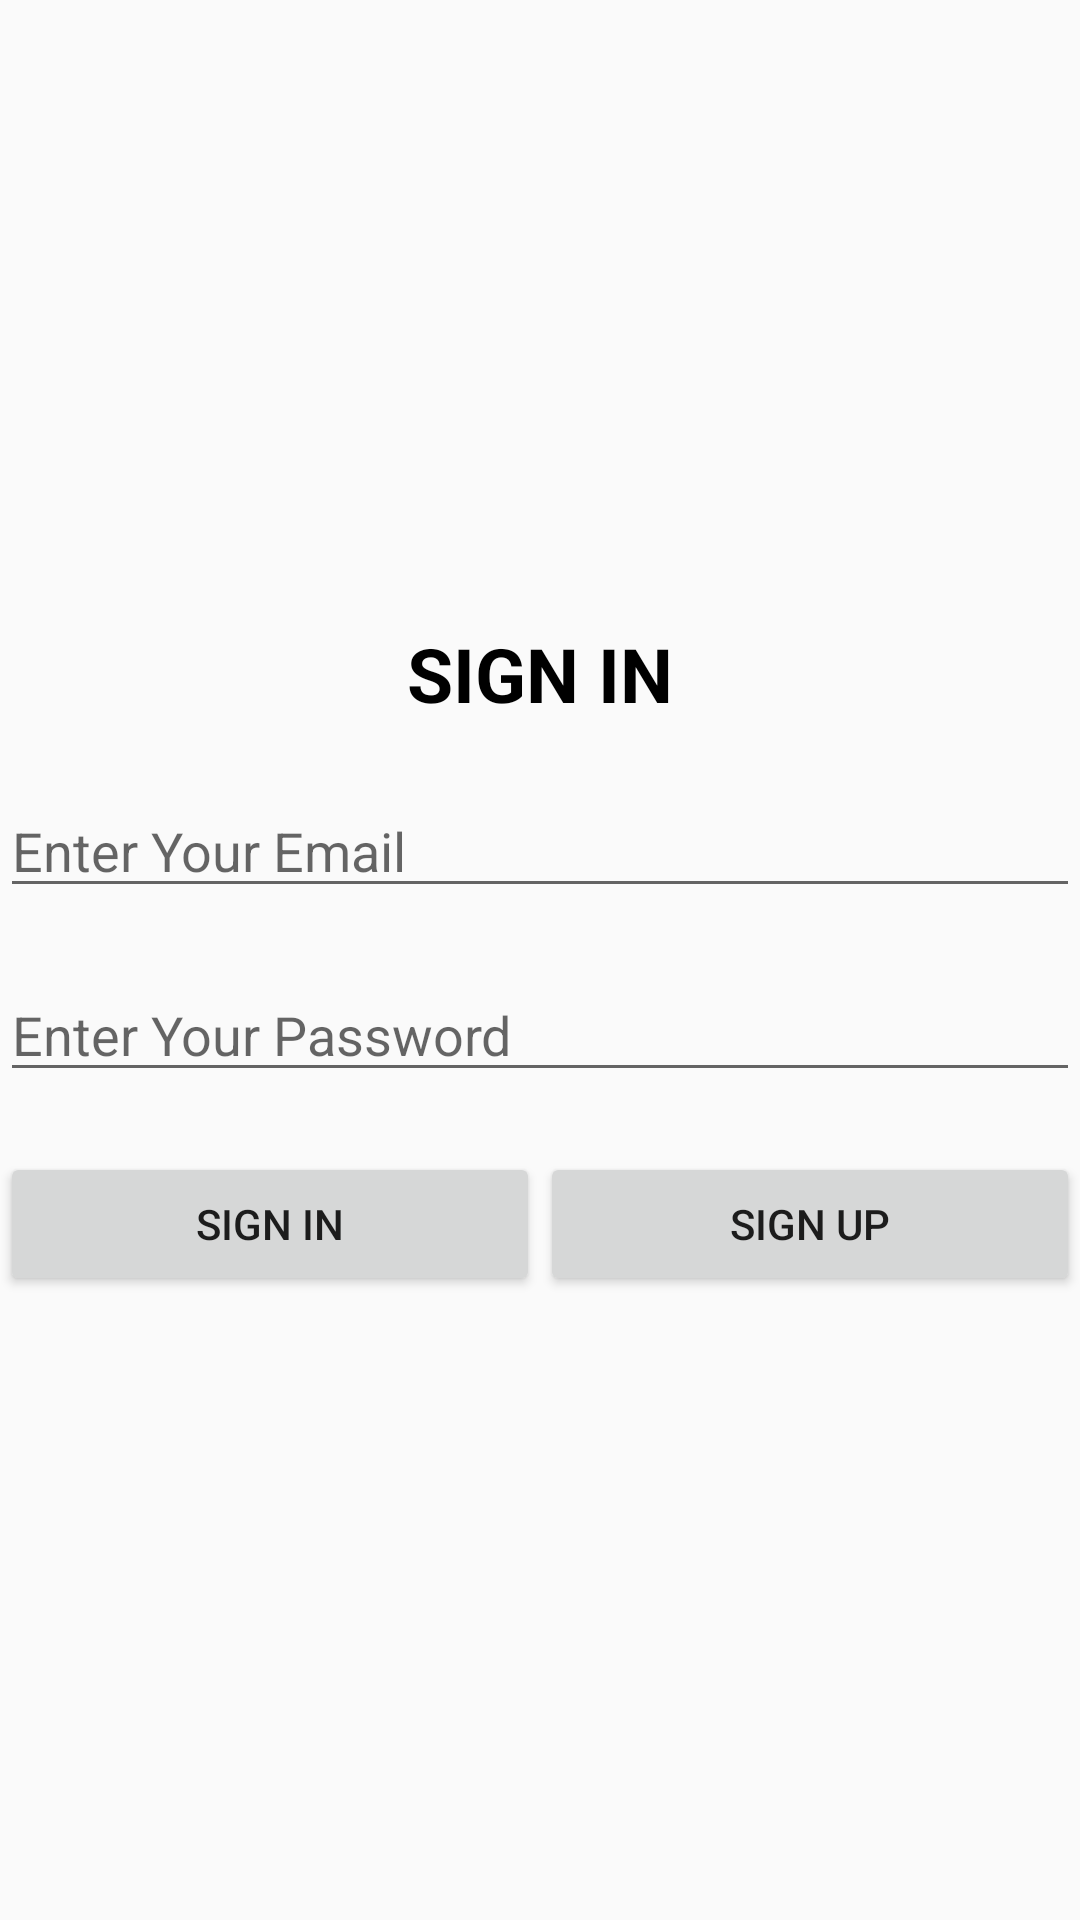

Write the Android layout XML for this screen, with the resource values it uses.
<!-- AndroidManifest.xml: application theme AppTheme -->
<!-- res/layout/activity_main.xml -->
<?xml version="1.0" encoding="utf-8"?>

<LinearLayout
    xmlns:android="http://schemas.android.com/apk/res/android"
    xmlns:tools="http://schemas.android.com/tools"
    android:layout_width="match_parent"
    android:layout_height="match_parent"
    android:orientation="vertical"
    android:gravity="center"
    tools:context="com.sample.app2.MainActivity">


        <TextView
            android:text="@string/sign_in_heading"
            style="@style/heading_style" />

        <EditText
            android:id="@+id/etEmail"
            android:hint="@string/email_et_hint"
            android:inputType="textEmailAddress"
            style="@style/et_style" />

        <EditText
            android:id="@+id/etPassword"
            android:hint="@string/password_et_hint"
            android:layout_marginTop="0dp"
            android:inputType="textPassword"
            style="@style/et_style" />

        <android.support.v7.widget.ButtonBarLayout
            android:layout_width="match_parent"
            android:layout_height="wrap_content"
            android:orientation="horizontal">

            <Button
                android:id="@+id/btnSignIn"
                android:layout_width="0dp"
                android:layout_weight="1"
                android:layout_height="wrap_content"
                android:text="@string/sign_in_btn"/>
            <Button
                android:id="@+id/btnSignUp"
                android:layout_width="0dp"
                android:layout_weight="1"
                android:layout_height="wrap_content"
                android:text="@string/sign_up_btn"/>

        </android.support.v7.widget.ButtonBarLayout>


</LinearLayout>
<!-- resources referenced by this layout -->
<resources>
  <string name="email_et_hint">Enter Your Email</string>
  <string name="password_et_hint">Enter Your Password</string>
  <string name="sign_in_btn">SIGN IN</string>
  <string name="sign_in_heading">SIGN IN</string>
  <string name="sign_up_btn">SIGN UP</string>
  <style name="et_style">
          <item name="android:layout_width">match_parent</item>
          <item name="android:layout_height">wrap_content</item>
          <item name="android:layout_marginTop">20dp</item>
          <item name="android:layout_marginBottom">20dp</item>
      </style>
  <style name="heading_style">
          <item name="android:layout_width">match_parent</item>
          <item name="android:layout_height">wrap_content</item>
          <item name="android:gravity">center</item>
          <item name="android:textSize">25sp</item>
          <item name="android:textColor">@android:color/black</item>
          <item name="android:textStyle">bold</item>
      </style>
  <style name="AppTheme" parent="Theme.AppCompat.Light.DarkActionBar">
          
          <item name="colorPrimary">@color/colorPrimary</item>
          <item name="colorPrimaryDark">@color/colorPrimaryDark</item>
          <item name="colorAccent">@color/colorAccent</item>
      </style>
  <!-- not gathered from this repository: default colours our renderer supplied (Android Studio template values) -->
  <color name="colorPrimary">#FF6200EE</color>
  <color name="colorPrimaryDark">#FF3700B3</color>
  <color name="colorAccent">#FF03DAC5</color>
</resources>
